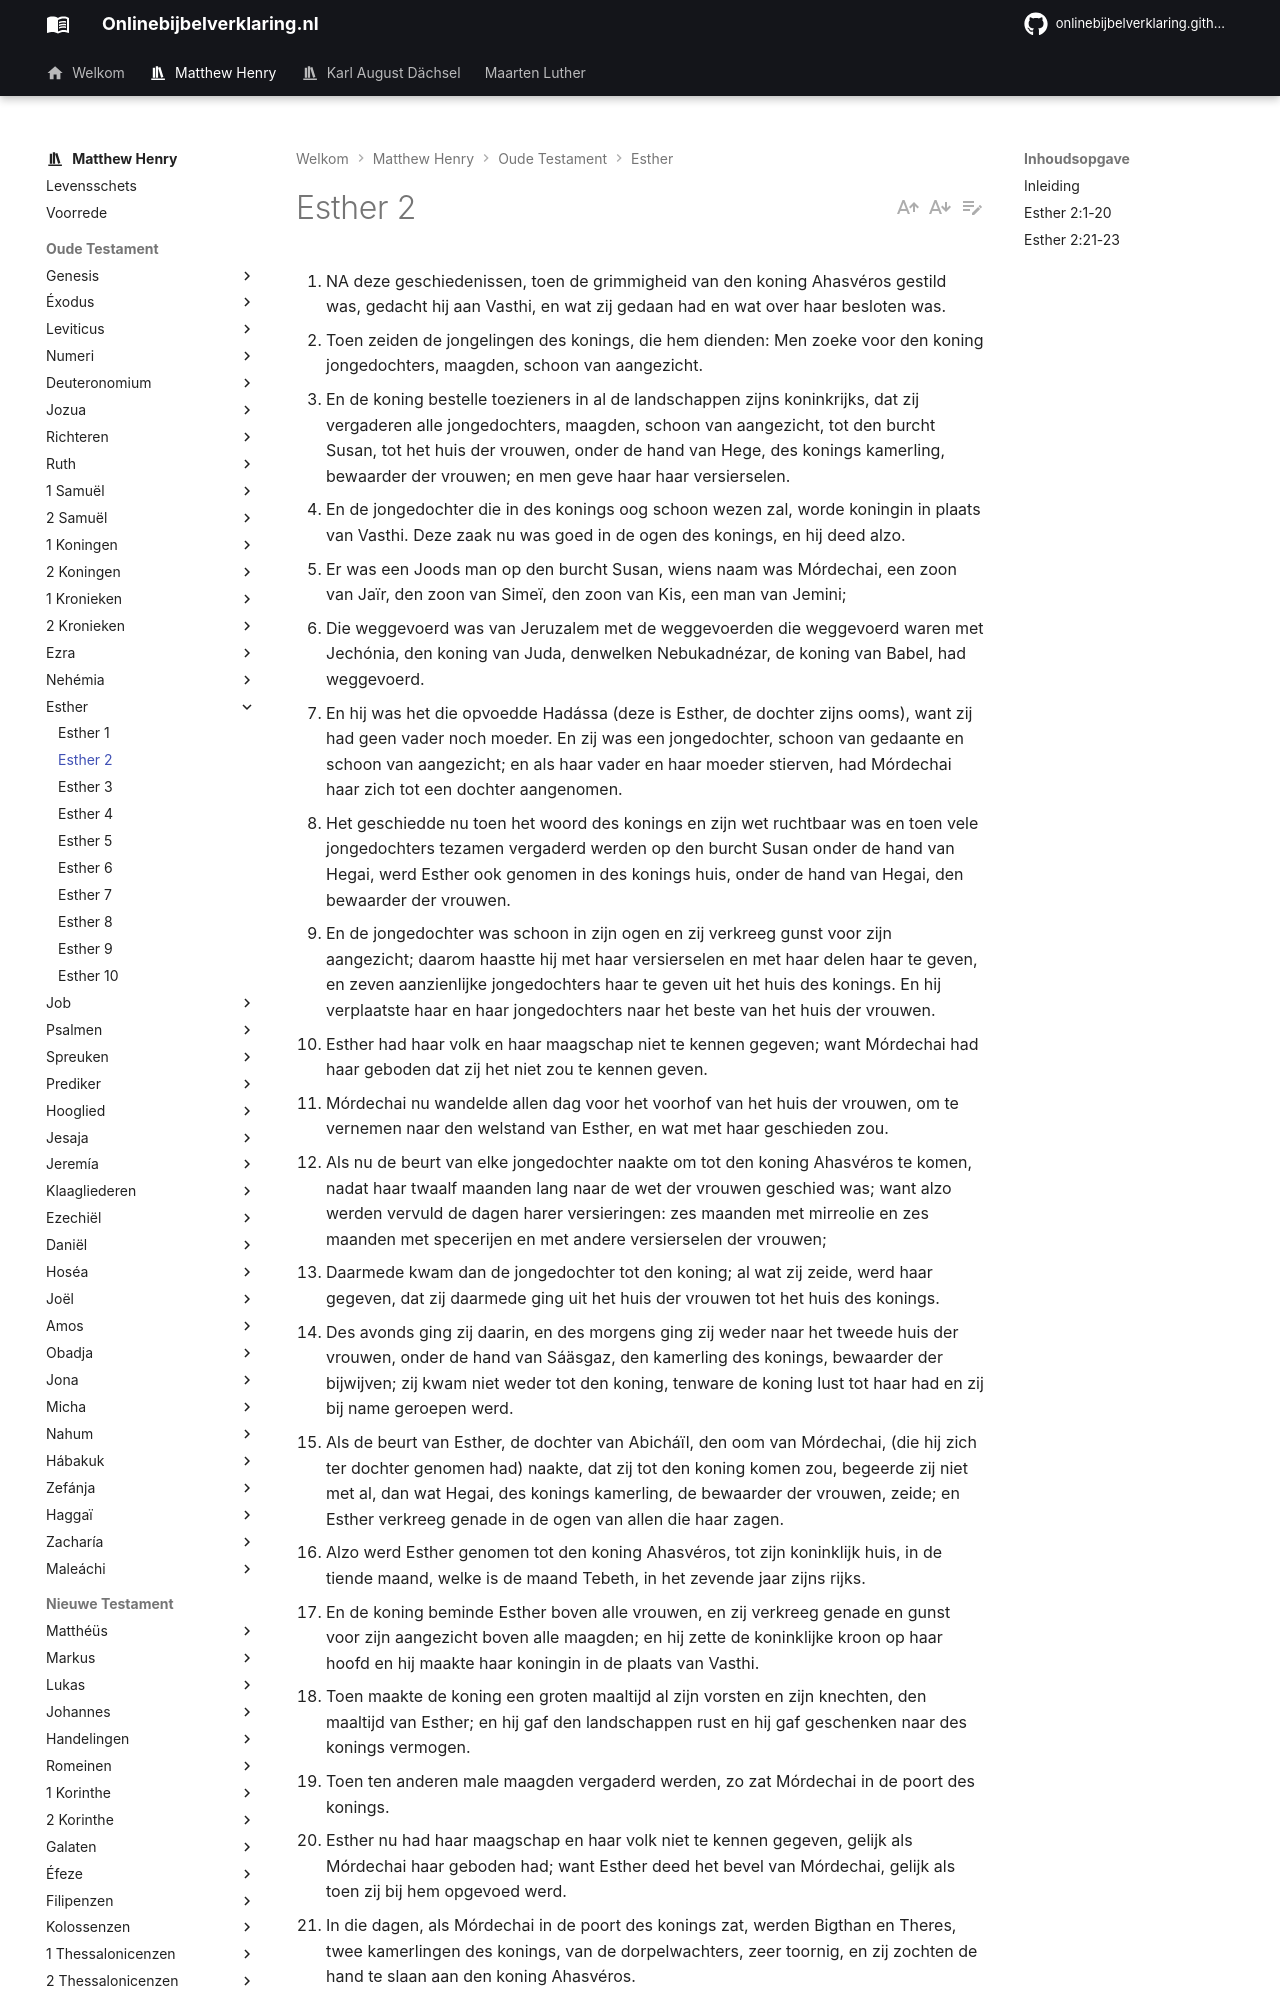

repository: onlinebijbelverklaring/onlinebijbelverklaring.github.io · page: matthewhenry/Esther/Esther2/index.html · generator: mkdocs

1. NA deze geschiedenissen, toen de grimmigheid van den koning Ahasvéros gestild was, gedacht hij aan Vasthi, en wat zij gedaan had en wat over haar besloten was.
2. Toen zeiden de jongelingen des konings, die hem dienden: Men zoeke voor den koning jongedochters, maagden, schoon van aangezicht.
3. En de koning bestelle toezieners in al de landschappen zijns koninkrijks, dat zij vergaderen alle jongedochters, maagden, schoon van aangezicht, tot den burcht Susan, tot het huis der vrouwen, onder de hand van Hege, des konings kamerling, bewaarder der vrouwen; en men geve haar haar versierselen.
4. En de jongedochter die in des konings oog schoon wezen zal, worde koningin in plaats van Vasthi. Deze zaak nu was goed in de ogen des konings, en hij deed alzo.
5. Er was een Joods man op den burcht Susan, wiens naam was Mórdechai, een zoon van Jaïr, den zoon van Simeï, den zoon van Kis, een man van Jemini;
6. Die weggevoerd was van Jeruzalem met de weggevoerden die weggevoerd waren met Jechónia, den koning van Juda, denwelken Nebukadnézar, de koning van Babel, had weggevoerd.
7. En hij was het die opvoedde Hadássa (deze is Esther, de dochter zijns ooms), want zij had geen vader noch moeder. En zij was een jongedochter, schoon van gedaante en schoon van aangezicht; en als haar vader en haar moeder stierven, had Mórdechai haar zich tot een dochter aangenomen.
8. Het geschiedde nu toen het woord des konings en zijn wet ruchtbaar was en toen vele jongedochters tezamen vergaderd werden op den burcht Susan onder de hand van Hegai, werd Esther ook genomen in des konings huis, onder de hand van Hegai, den bewaarder der vrouwen.
9. En de jongedochter was schoon in zijn ogen en zij verkreeg gunst voor zijn aangezicht; daarom haastte hij met haar versierselen en met haar delen haar te geven, en zeven aanzienlijke jongedochters haar te geven uit het huis des konings. En hij verplaatste haar en haar jongedochters naar het beste van het huis der vrouwen.
10. Esther had haar volk en haar maagschap niet te kennen gegeven; want Mórdechai had haar geboden dat zij het niet zou te kennen geven.
11. Mórdechai nu wandelde allen dag voor het voorhof van het huis der vrouwen, om te vernemen naar den welstand van Esther, en wat met haar geschieden zou.
12. Als nu de beurt van elke jongedochter naakte om tot den koning Ahasvéros te komen, nadat haar twaalf maanden lang naar de wet der vrouwen geschied was; want alzo werden vervuld de dagen harer versieringen: zes maanden met mirreolie en zes maanden met specerijen en met andere versierselen der vrouwen;
13. Daarmede kwam dan de jongedochter tot den koning; al wat zij zeide, werd haar gegeven, dat zij daarmede ging uit het huis der vrouwen tot het huis des konings.
14. Des avonds ging zij daarin, en des morgens ging zij weder naar het tweede huis der vrouwen, onder de hand van Sáäsgaz, den kamerling des konings, bewaarder der bijwijven; zij kwam niet weder tot den koning, tenware de koning lust tot haar had en zij bij name geroepen werd.
15. Als de beurt van Esther, de dochter van Abicháïl, den oom van Mórdechai, (die hij zich ter dochter genomen had) naakte, dat zij tot den koning komen zou, begeerde zij niet met al, dan wat Hegai, des konings kamerling, de bewaarder der vrouwen, zeide; en Esther verkreeg genade in de ogen van allen die haar zagen.
16. Alzo werd Esther genomen tot den koning Ahasvéros, tot zijn koninklijk huis, in de tiende maand, welke is de maand Tebeth, in het zevende jaar zijns rijks.
17. En de koning beminde Esther boven alle vrouwen, en zij verkreeg genade en gunst voor zijn aangezicht boven alle maagden; en hij zette de koninklijke kroon op haar hoofd en hij maakte haar koningin in de plaats van Vasthi.
18. Toen maakte de koning een groten maaltijd al zijn vorsten en zijn knechten, den maaltijd van Esther; en hij gaf den landschappen rust en hij gaf geschenken naar des konings vermogen.
19. Toen ten anderen male maagden vergaderd werden, zo zat Mórdechai in de poort des konings.
20. Esther nu had haar maagschap en haar volk niet te kennen gegeven, gelijk als Mórdechai haar geboden had; want Esther deed het bevel van Mórdechai, gelijk als toen zij bij hem opgevoed werd.
21. In die dagen, als Mórdechai in de poort des konings zat, werden Bigthan en Theres, twee kamerlingen des konings, van de dorpelwachters, zeer toornig, en zij zochten de hand te slaan aan den koning Ahasvéros.
22. En deze zaak werd Mórdechai bekendgemaakt, en hij gaf ze de koningin Esther te kennen; en Esther zeide het den koning in Mórdechais naam.
23. Als men de zaak onderzocht, is het alzo bevonden, en zij beiden werden aan een galg gehangen; en het werd in de kroniek geschreven voor het aangezicht des konings.
